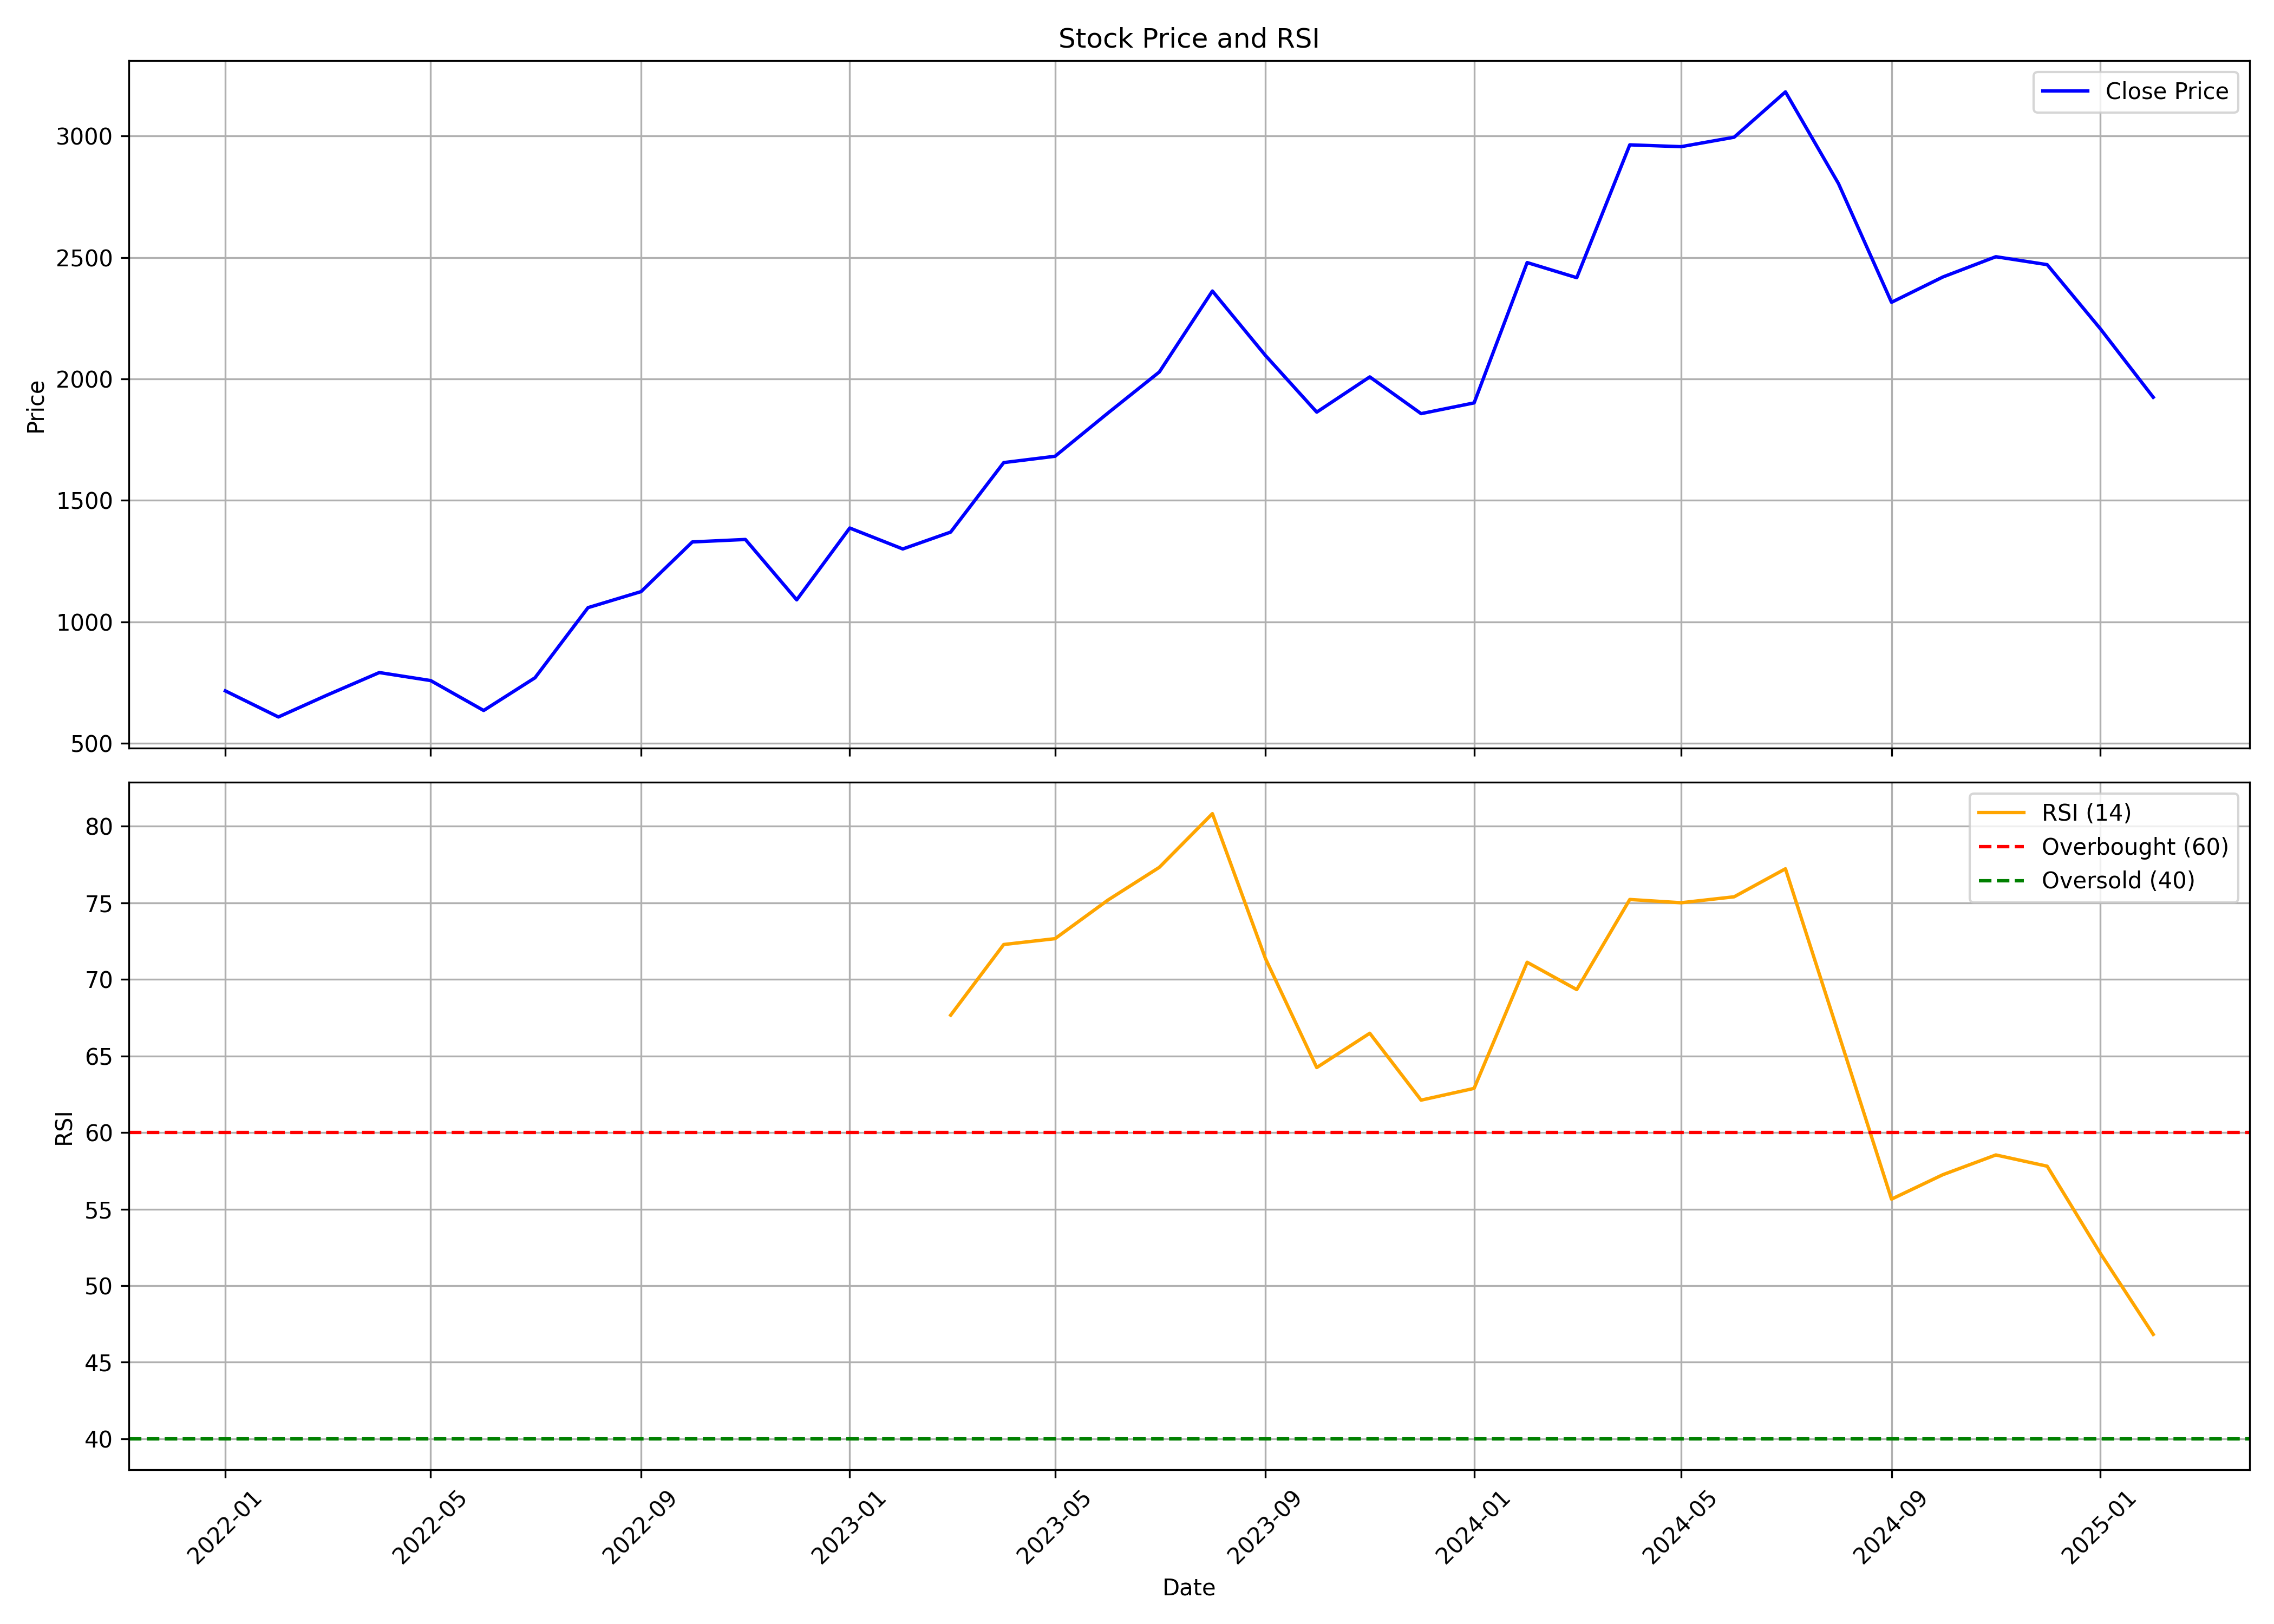

The data file committed next to this chart (first rows):
, date, symbol, open, high, low, close, volume, rsi
0, 2022-01-01, DATAPATTNS, 758, 827.4, 700, 716.1, 12137714, 
1, 2022-02-01, DATAPATTNS, 721.8, 747.9, 570.5, 608.7, 4420434, 
2, 2022-03-01, DATAPATTNS, 608.7, 734.5, 599.2, 697.3, 5074164, 
3, 2022-04-01, DATAPATTNS, 699.4, 927.4, 699.4, 791.6, 8808011, 
4, 2022-05-01, DATAPATTNS, 773.8, 785.8, 644.9, 758.6, 3619318, 
5, 2022-06-01, DATAPATTNS, 759, 785.7, 602.9, 635.4, 2304140, 
6, 2022-07-01, DATAPATTNS, 634.6, 782.8, 625.2, 770, 2362299, 
7, 2022-08-01, DATAPATTNS, 770.8, 1089, 736.2, 1059, 6369992, 
8, 2022-09-01, DATAPATTNS, 1054, 1265, 1046, 1125, 6542084, 
9, 2022-10-01, DATAPATTNS, 1123, 1459, 1072, 1329, 6813359, 
10, 2022-11-01, DATAPATTNS, 1353, 1454, 1263, 1339, 5251400, 
11, 2022-12-01, DATAPATTNS, 1346, 1368, 992.1, 1091, 3201059, 
12, 2023-01-01, DATAPATTNS, 1095, 1421, 1091, 1387, 3935132, 
13, 2023-02-01, DATAPATTNS, 1408, 1533, 1174, 1300, 6540547, 
14, 2023-03-01, DATAPATTNS, 1304, 1420, 1255, 1370, 2828921, 67.67
15, 2023-04-01, DATAPATTNS, 1377, 1741, 1375, 1656, 6376635, 72.28
16, 2023-05-01, DATAPATTNS, 1656, 1762, 1506, 1682, 3939144, 72.66
17, 2023-06-01, DATAPATTNS, 1682, 1947, 1654, 1860, 4918712, 75.19
18, 2023-07-01, DATAPATTNS, 1874, 2240, 1845, 2029, 5530086, 77.32
19, 2023-08-01, DATAPATTNS, 2036, 2416, 1947, 2362, 6010703, 80.83
20, 2023-09-01, DATAPATTNS, 2384, 2480, 1982, 2097, 7083798, 71.37
21, 2023-10-01, DATAPATTNS, 2097, 2132, 1731, 1864, 2181867, 64.24
22, 2023-11-01, DATAPATTNS, 1875, 2027, 1811, 2009, 3001005, 66.48
23, 2023-12-01, DATAPATTNS, 2021, 2107, 1851, 1857, 2393298, 62.12
24, 2024-01-01, DATAPATTNS, 1858, 2004, 1807, 1902, 3468848, 62.88
25, 2024-02-01, DATAPATTNS, 2046, 2674, 1747, 2479, 14364358, 71.12
26, 2024-03-01, DATAPATTNS, 2490, 3074, 2097, 2417, 7958072, 69.34
27, 2024-04-01, DATAPATTNS, 2464, 3202, 2460, 2964, 12326172, 75.22
28, 2024-05-01, DATAPATTNS, 2964, 3437, 2709, 2956, 11497516, 75.01
29, 2024-06-01, DATAPATTNS, 3092, 3152, 2375, 2995, 12090638, 75.4
30, 2024-07-01, DATAPATTNS, 2995, 3648, 2894, 3182, 19990230, 77.23
31, 2024-08-01, DATAPATTNS, 3198, 3228, 2735, 2804, 4907870, 66.46
32, 2024-09-01, DATAPATTNS, 2802, 2834, 2297, 2316, 4426799, 55.65
33, 2024-10-01, DATAPATTNS, 2320, 2548, 2116, 2420, 8078590, 57.25
34, 2024-11-01, DATAPATTNS, 2440, 2575, 2145, 2503, 4438000, 58.53
35, 2024-12-01, DATAPATTNS, 2499, 2702, 2380, 2471, 4293401, 57.8
36, 2025-01-01, DATAPATTNS, 2471, 2542, 1891, 2207, 3016872, 52.13
37, 2025-02-01, DATAPATTNS, 2221, 2333, 1910, 1925, 1274599, 46.81
